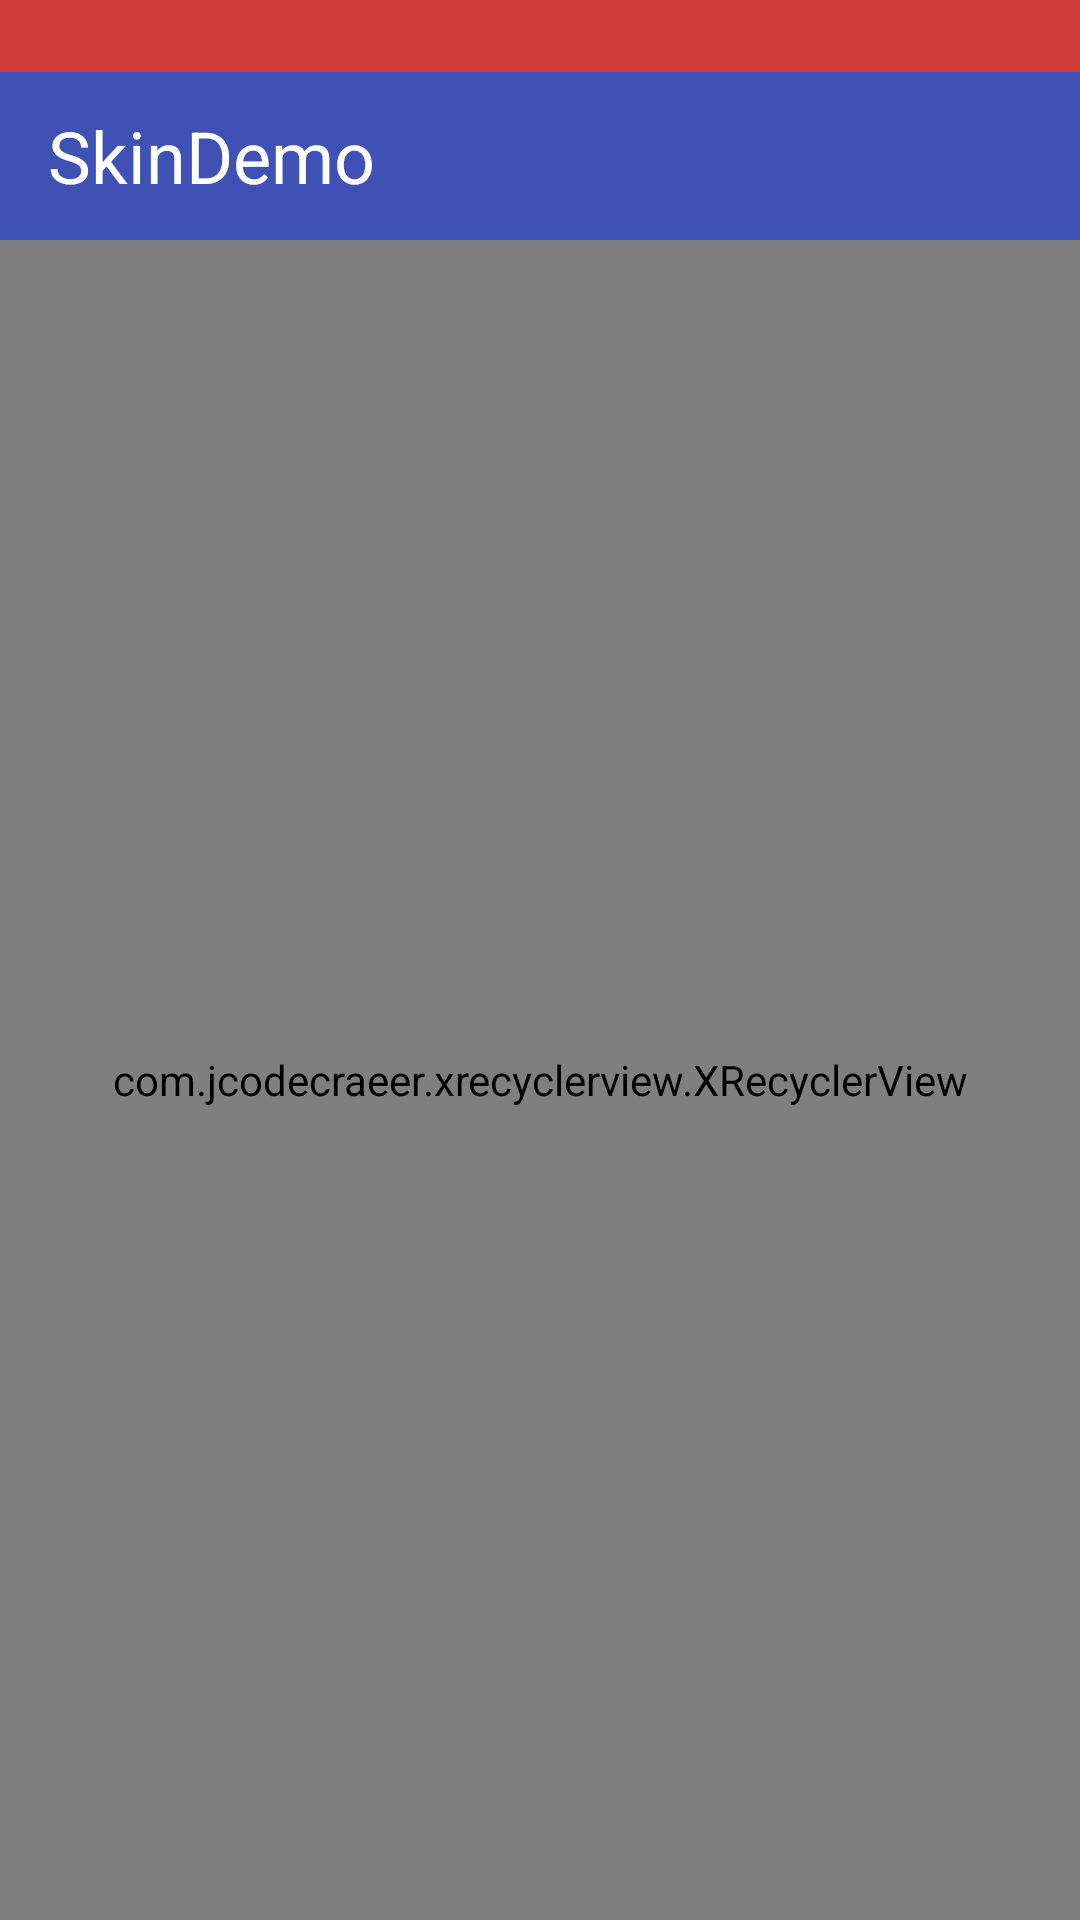

Here is an Android app screen rendered from its layout file. Give the layout XML and the strings, colors and styles it references.
<!-- AndroidManifest.xml: application theme AppTheme -->
<!-- res/layout/activity_skin_lib.xml -->
<?xml version="1.0" encoding="utf-8"?>
<layout
    xmlns:android="http://schemas.android.com/apk/res/android"
    xmlns:app="http://schemas.android.com/apk/res-auto"
    >

    <LinearLayout
        android:layout_width="match_parent"
        android:layout_height="match_parent"
        android:background="@color/content_background_color"
        android:orientation="vertical">


        <android.support.design.widget.AppBarLayout
            android:layout_width="match_parent"
            android:layout_height="wrap_content">

            <View
                android:layout_width="match_parent"
                android:layout_height="@dimen/status_bar_height"
                android:background="@color/status_bar_color"/>

            <android.support.v7.widget.Toolbar
                android:id="@+id/tool_bar"
                android:layout_width="match_parent"
                android:layout_height="?attr/actionBarSize"
                android:background="?attr/colorPrimary"
                app:popupTheme="@style/ThemeOverlay.AppCompat.Light"
                android:theme="@style/ToolbarStyle">

                <TextView
                    android:id="@+id/title"
                    android:layout_width="wrap_content"
                    android:layout_height="match_parent"
                    android:layout_gravity = "left"
                    android:gravity="center_vertical|left"
                    android:text="@string/app_name"
                    android:textColor="@color/text_color_title"
                    android:textSize="@dimen/text_size_title"/>

            </android.support.v7.widget.Toolbar>
        </android.support.design.widget.AppBarLayout>

        <com.jcodecraeer.xrecyclerview.XRecyclerView
            android:id="@+id/recycler_view"
            android:layout_width="match_parent"
            android:layout_height="match_parent"/>

    </LinearLayout>
</layout>
<!-- resources referenced by this layout -->
<resources>
  <color name="content_background_color">#f2f4f5</color>
  <color name="status_bar_color">#ffce3d3a</color>
  <color name="text_color_title">#ffffffff</color>
  <dimen name="status_bar_height">24dp</dimen>
  <dimen name="text_size_title">24sp</dimen>
  <string name="app_name">SkinDemo</string>
  <style name="ToolbarStyle" parent="@style/ThemeOverlay.AppCompat.Dark.ActionBar">
          <item name="titleTextAppearance">@style/Toolbar.Title</item>
          <item name="subtitleTextAppearance">@style/Toolbar.Subtitle</item>
      </style>
  <style name="AppTheme" parent="BaseAppTheme">
  
      </style>
  <style name="Toolbar.Title" parent="@style/TextAppearance.Widget.AppCompat.Toolbar.Title">
          <item name="android:textColor">@android:color/white</item>
      </style>
  <style name="Toolbar.Subtitle" parent="@style/TextAppearance.Widget.AppCompat.Toolbar.Subtitle">
          <item name="android:textColor">#99ffffff</item>
      </style>
  <style name="BaseAppTheme" parent="Theme.AppCompat.Light.NoActionBar">
          
          <item name="colorPrimary">@color/colorPrimary</item>
          <item name="colorPrimaryDark">@color/colorPrimaryDark</item>
          <item name="colorAccent">@color/colorAccent</item>
      </style>
  <color name="colorPrimary">#3F51B5</color>
  <color name="colorPrimaryDark">#303F9F</color>
  <color name="colorAccent">#FF4081</color>
</resources>
